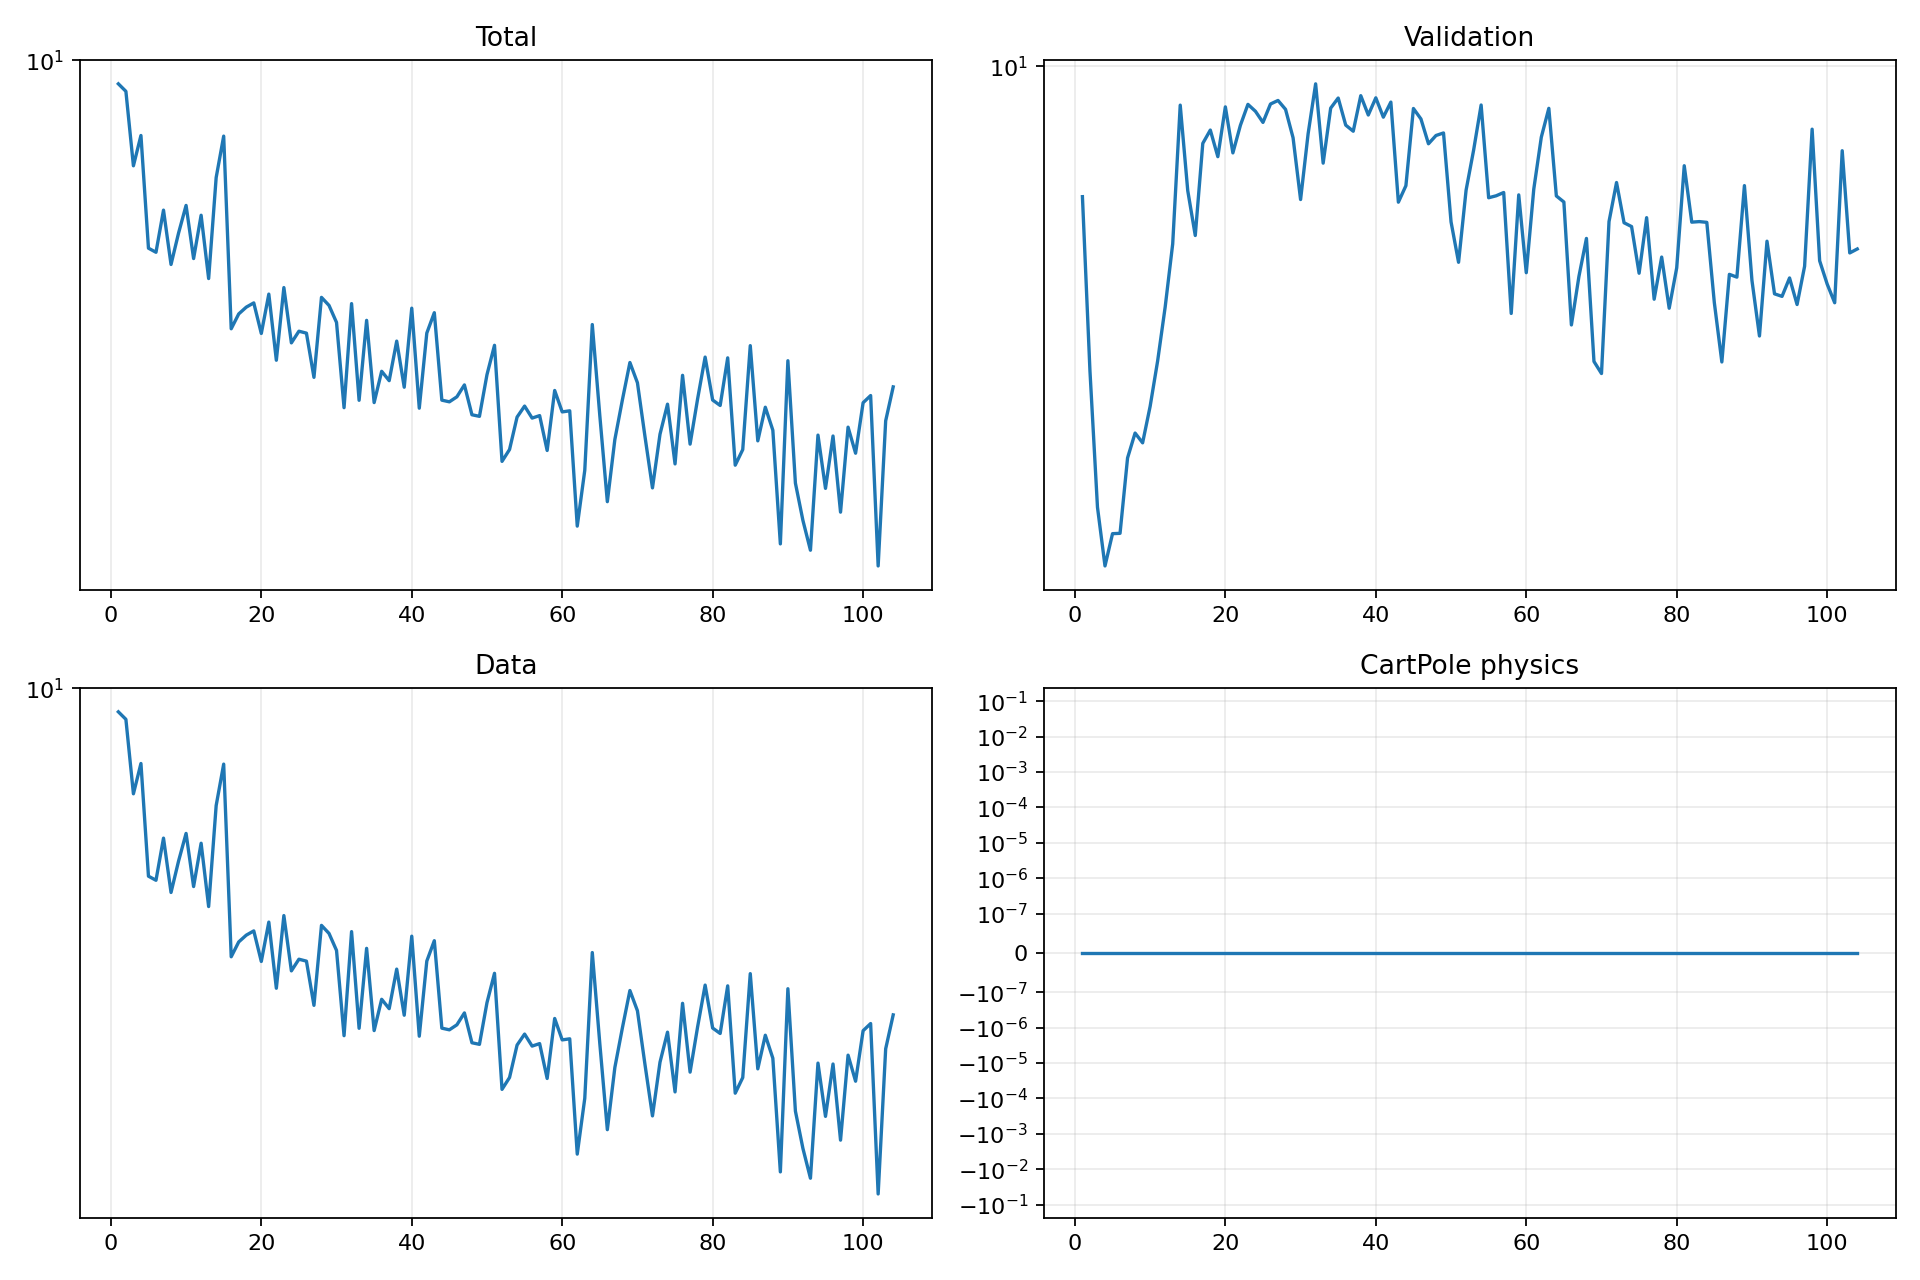

The data file committed next to this chart (first rows):
epoch, validation_forecast_mse, train_total, train_data, train_cartpole_physics, train_rotation_physics
1, 8.622, 9.094, 9.094, 0.0, 0.0
2, 7.072, 8.823, 8.823, 0.0, 0.0
3, 6.057, 6.529, 6.529, 0.0, 0.0
4, 5.666, 7.38, 7.38, 0.0, 0.0
5, 5.877, 4.68, 4.68, 0.0, 0.0
6, 5.88, 4.603, 4.603, 0.0, 0.0
7, 6.406, 5.458, 5.458, 0.0, 0.0
8, 6.59, 4.382, 4.382, 0.0, 0.0
9, 6.517, 4.974, 4.974, 0.0, 0.0
10, 6.793, 5.563, 5.563, 0.0, 0.0
11, 7.154, 4.488, 4.488, 0.0, 0.0
12, 7.605, 5.347, 5.347, 0.0, 0.0
13, 8.171, 4.139, 4.139, 0.0, 0.0
14, 9.567, 6.226, 6.226, 0.0, 0.0
15, 8.681, 7.362, 7.362, 0.0, 0.0
16, 8.249, 3.379, 3.379, 0.0, 0.0
17, 9.16, 3.588, 3.588, 0.0, 0.0
18, 9.3, 3.687, 3.687, 0.0, 0.0
19, 9.023, 3.751, 3.751, 0.0, 0.0
20, 9.548, 3.315, 3.315, 0.0, 0.0
21, 9.062, 3.887, 3.887, 0.0, 0.0
22, 9.351, 2.975, 2.975, 0.0, 0.0
23, 9.576, 3.991, 3.991, 0.0, 0.0
24, 9.5, 3.192, 3.192, 0.0, 0.0
25, 9.381, 3.346, 3.346, 0.0, 0.0
26, 9.579, 3.32, 3.32, 0.0, 0.0
27, 9.618, 2.777, 2.777, 0.0, 0.0
28, 9.521, 3.836, 3.836, 0.0, 0.0
29, 9.219, 3.714, 3.714, 0.0, 0.0
30, 8.594, 3.467, 3.467, 0.0, 0.0
31, 9.26, 2.456, 2.456, 0.0, 0.0
32, 9.802, 3.741, 3.741, 0.0, 0.0
33, 8.957, 2.53, 2.53, 0.0, 0.0
34, 9.534, 3.496, 3.496, 0.0, 0.0
35, 9.645, 2.507, 2.507, 0.0, 0.0
36, 9.352, 2.845, 2.845, 0.0, 0.0
37, 9.288, 2.74, 2.74, 0.0, 0.0
38, 9.671, 3.215, 3.215, 0.0, 0.0
39, 9.461, 2.668, 2.668, 0.0, 0.0
40, 9.647, 3.672, 3.672, 0.0, 0.0
41, 9.437, 2.451, 2.451, 0.0, 0.0
42, 9.6, 3.32, 3.32, 0.0, 0.0
43, 8.568, 3.606, 3.606, 0.0, 0.0
44, 8.73, 2.532, 2.532, 0.0, 0.0
45, 9.531, 2.515, 2.515, 0.0, 0.0
46, 9.418, 2.566, 2.566, 0.0, 0.0
47, 9.156, 2.693, 2.693, 0.0, 0.0
48, 9.243, 2.387, 2.387, 0.0, 0.0
49, 9.269, 2.372, 2.372, 0.0, 0.0
50, 8.379, 2.807, 2.807, 0.0, 0.0
51, 8.002, 3.161, 3.161, 0.0, 0.0
52, 8.685, 1.977, 1.977, 0.0, 0.0
53, 9.089, 2.074, 2.074, 0.0, 0.0
54, 9.569, 2.364, 2.364, 0.0, 0.0
55, 8.611, 2.472, 2.472, 0.0, 0.0
56, 8.63, 2.355, 2.355, 0.0, 0.0
57, 8.663, 2.379, 2.379, 0.0, 0.0
58, 7.55, 2.066, 2.066, 0.0, 0.0
59, 8.639, 2.633, 2.633, 0.0, 0.0
60, 7.907, 2.415, 2.415, 0.0, 0.0
... 44 more rows
